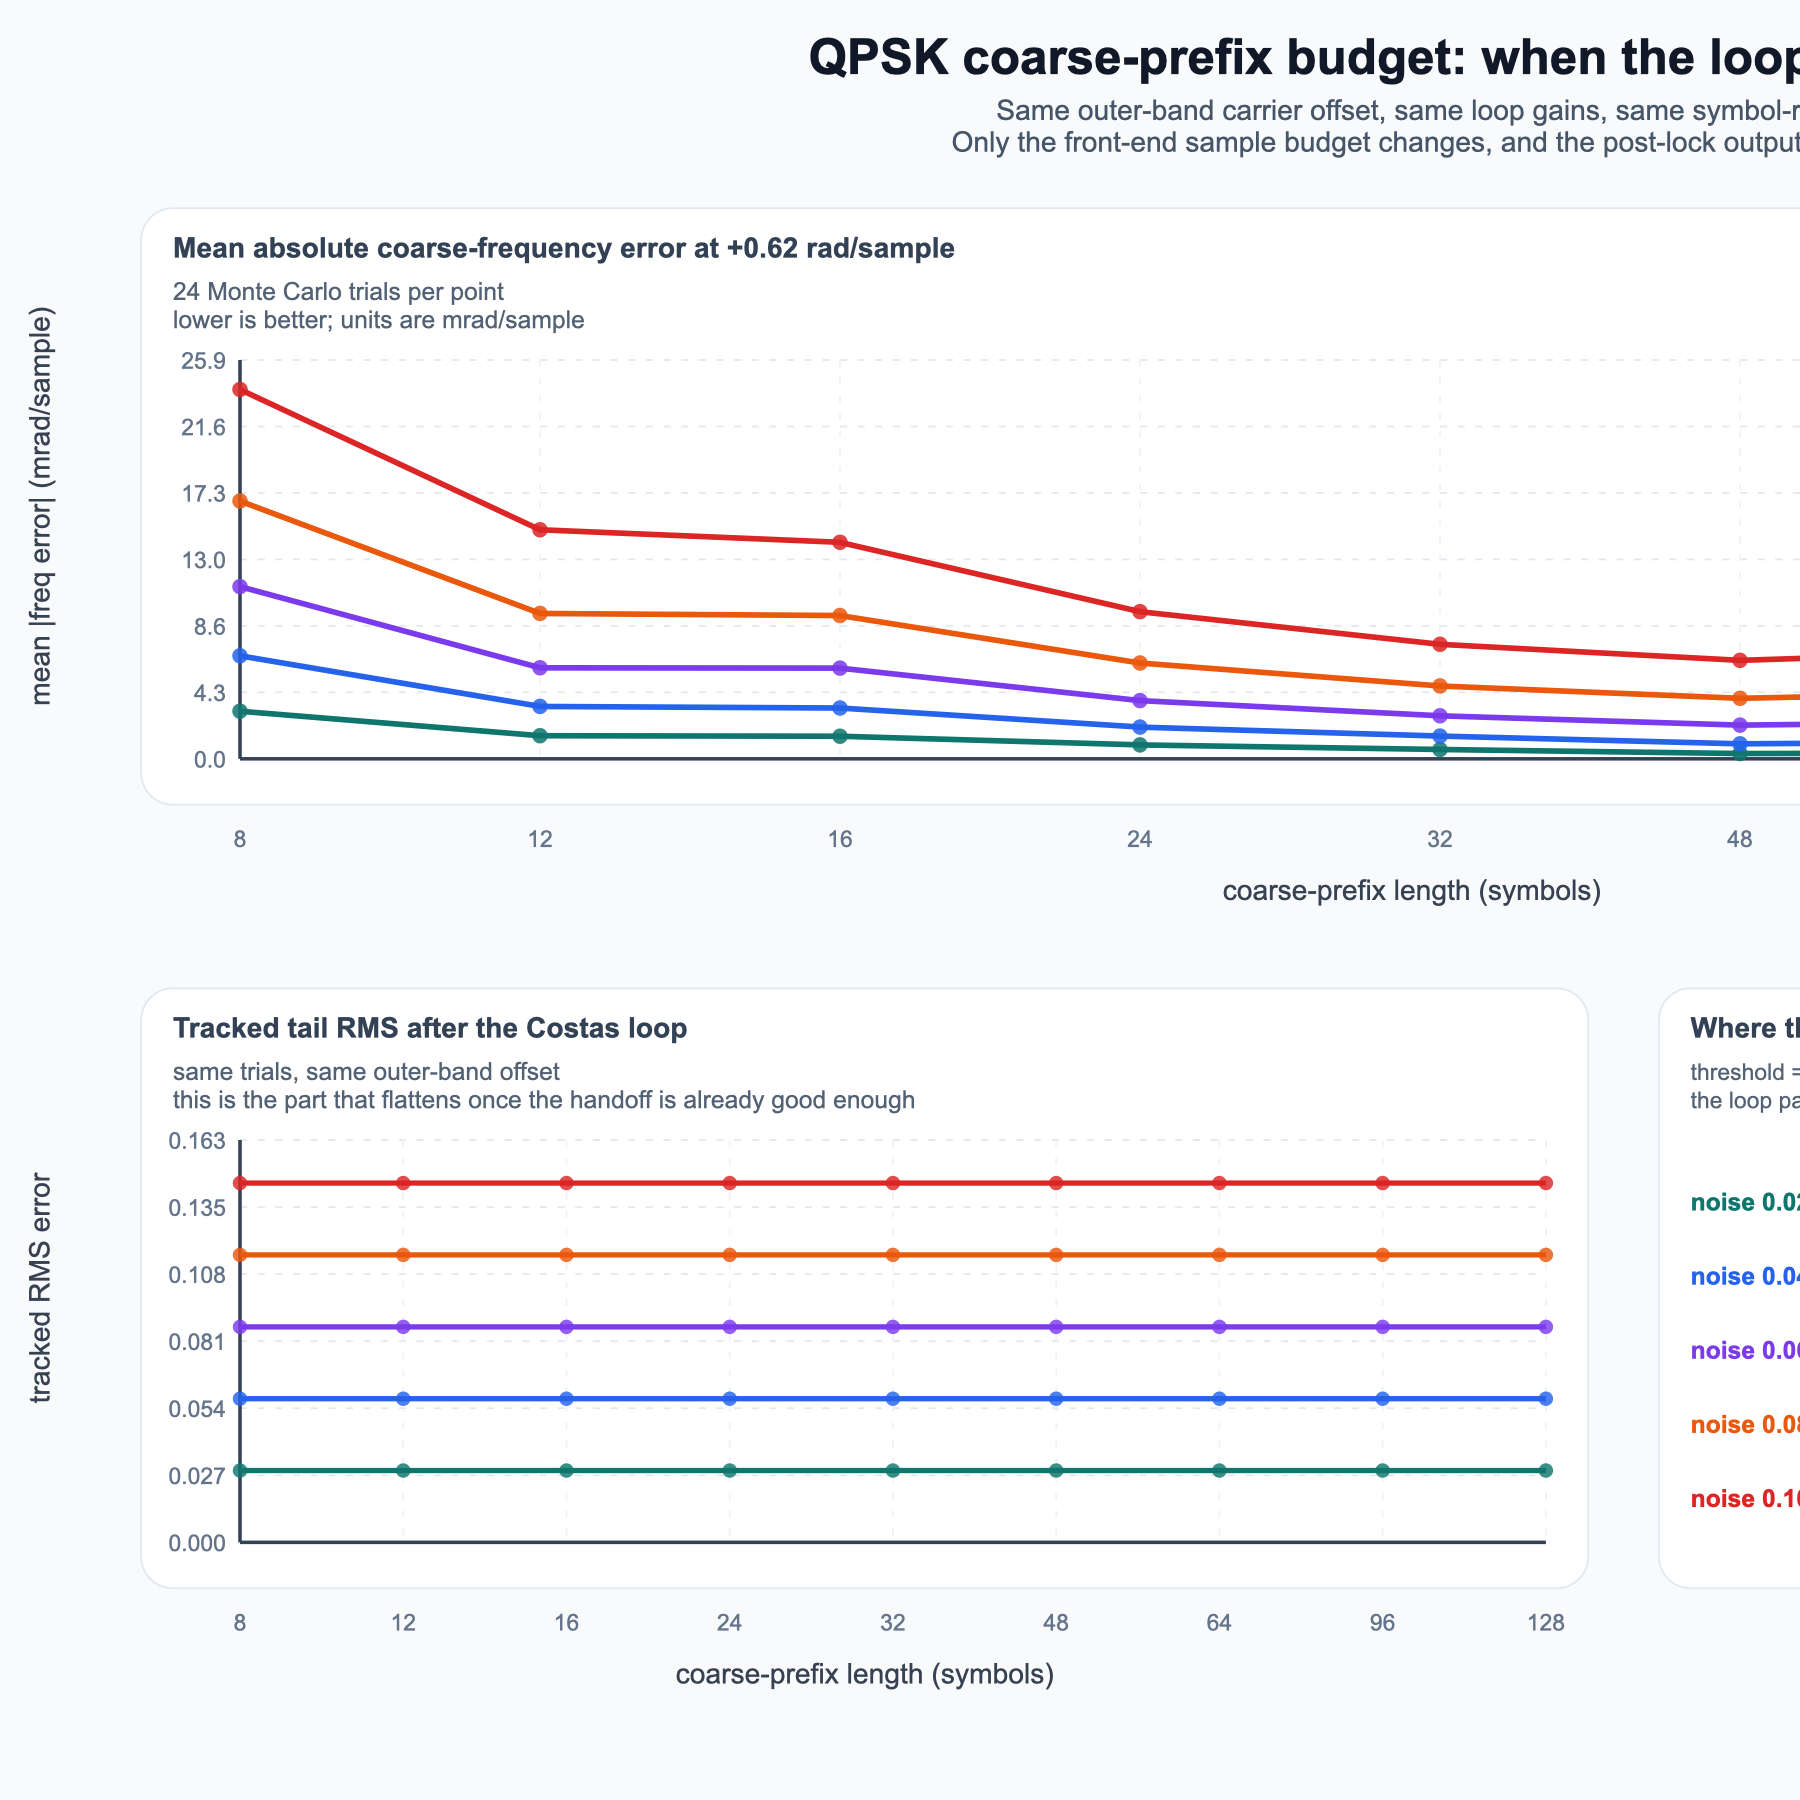

The table this chart was drawn from, first rows:
coarse_prefix, noise_std, mean_abs_coarse_frequency_error, mean_coarse_rms_error, mean_tracked_rms_error
8, 0.02, 0.003096, 0.3863, 0.02902
12, 0.02, 0.001506, 0.3506, 0.02902
16, 0.02, 0.001468, 0.4393, 0.02902
24, 0.02, 0.0009001, 0.3489, 0.02902
32, 0.02, 0.0006086, 0.3222, 0.02902
48, 0.02, 0.0003413, 0.1914, 0.02902
64, 0.02, 0.0003738, 0.2066, 0.02902
96, 0.02, 0.0002259, 0.1265, 0.02902
128, 0.02, 0.0002269, 0.1223, 0.02902
8, 0.04, 0.006701, 0.4335, 0.05804
12, 0.04, 0.003407, 0.4373, 0.05804
16, 0.04, 0.003303, 0.4484, 0.05804
24, 0.04, 0.002062, 0.4263, 0.05804
32, 0.04, 0.001484, 0.4066, 0.05804
48, 0.04, 0.000974, 0.3459, 0.05804
64, 0.04, 0.001107, 0.3937, 0.05804
96, 0.04, 0.0006871, 0.3027, 0.05804
128, 0.04, 0.0006689, 0.3033, 0.05804
8, 0.06, 0.0112, 0.4388, 0.08706
12, 0.06, 0.005918, 0.4541, 0.08706
16, 0.06, 0.005895, 0.466, 0.08706
24, 0.06, 0.003784, 0.4419, 0.08706
32, 0.06, 0.002794, 0.4128, 0.08706
48, 0.06, 0.002185, 0.4518, 0.08706
64, 0.06, 0.00241, 0.4448, 0.08706
96, 0.06, 0.0015, 0.4073, 0.08706
128, 0.06, 0.001428, 0.396, 0.08706
8, 0.08, 0.01675, 0.4619, 0.1161
12, 0.08, 0.009453, 0.4519, 0.1161
16, 0.08, 0.009316, 0.4595, 0.1161
24, 0.08, 0.006228, 0.4564, 0.1161
32, 0.08, 0.004737, 0.4264, 0.1161
48, 0.08, 0.003931, 0.4317, 0.1161
64, 0.08, 0.004332, 0.4277, 0.1161
96, 0.08, 0.002722, 0.432, 0.1161
128, 0.08, 0.002556, 0.4371, 0.1161
8, 0.10, 0.02399, 0.4617, 0.1451
12, 0.10, 0.01489, 0.4569, 0.1451
16, 0.10, 0.01407, 0.4636, 0.1451
24, 0.10, 0.009562, 0.4487, 0.1451
32, 0.10, 0.007439, 0.45, 0.1451
48, 0.10, 0.0064, 0.4533, 0.1451
64, 0.10, 0.007015, 0.4388, 0.1451
96, 0.10, 0.004411, 0.4779, 0.1451
128, 0.10, 0.004113, 0.446, 0.1451
